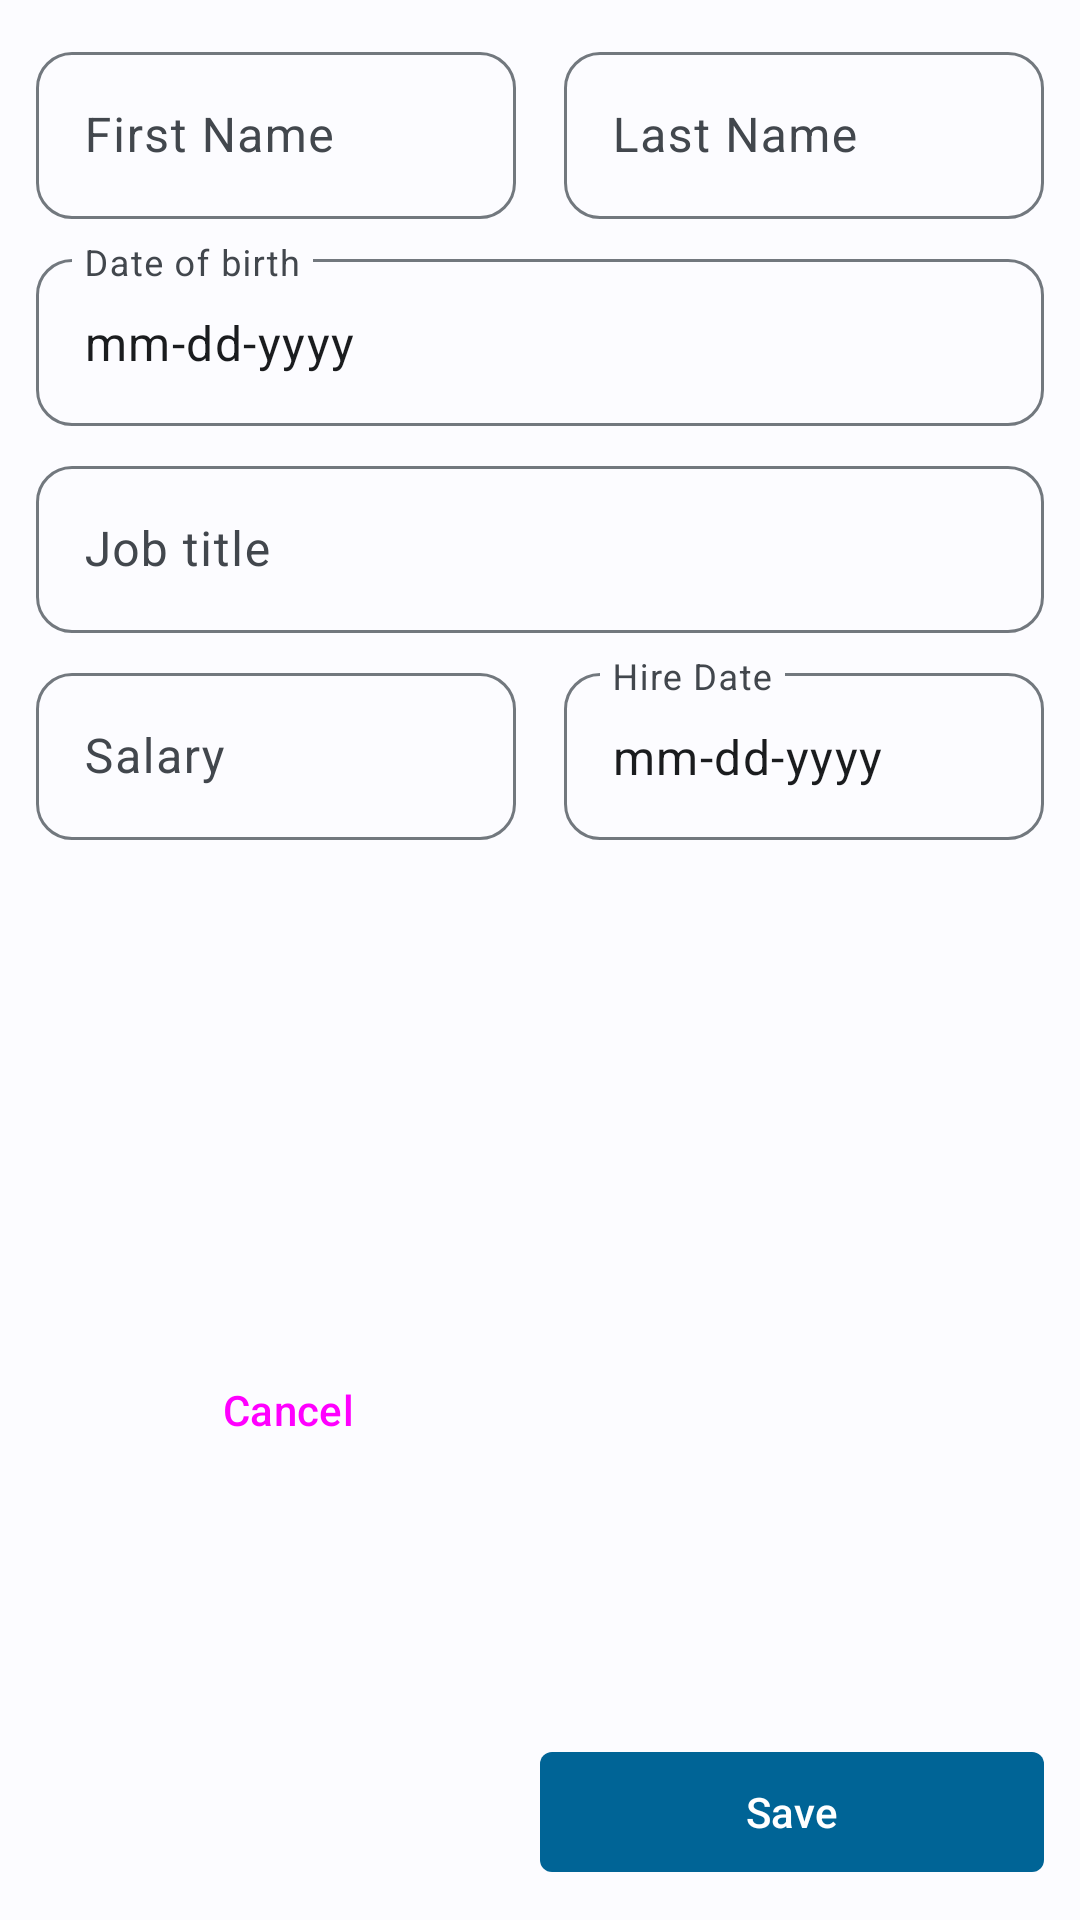

Reconstruct the res/layout file that produces this screen, plus the resources it refers to.
<!-- AndroidManifest.xml: application theme Theme.ERISMApp -->
<!-- res/layout/dialog_employee.xml -->
<?xml version="1.0" encoding="utf-8"?>
<androidx.constraintlayout.widget.ConstraintLayout xmlns:android="http://schemas.android.com/apk/res/android"
    xmlns:app="http://schemas.android.com/apk/res-auto"
    android:layout_width="match_parent"
    android:layout_height="wrap_content"
    android:padding="12dp">

    <com.google.android.material.textfield.TextInputLayout
        android:id="@+id/tf_first_name"
        android:layout_width="0dp"
        android:layout_height="wrap_content"
        android:layout_marginEnd="8dp"
        android:hint="@string/string_first_name"
        app:boxCornerRadiusBottomEnd="12dp"
        app:boxCornerRadiusBottomStart="12dp"
        app:boxCornerRadiusTopEnd="12dp"
        app:boxCornerRadiusTopStart="12dp"
        app:layout_constraintEnd_toStartOf="@id/tf_last_name"
        app:layout_constraintStart_toStartOf="parent"
        app:layout_constraintTop_toTopOf="parent">

        <com.google.android.material.textfield.TextInputEditText
            android:layout_width="match_parent"
            android:layout_height="wrap_content"
            android:inputType="text"
            android:singleLine="true" />

    </com.google.android.material.textfield.TextInputLayout>

    <com.google.android.material.textfield.TextInputLayout
        android:id="@+id/tf_last_name"
        android:layout_width="0dp"
        android:layout_height="wrap_content"
        android:layout_marginStart="8dp"
        android:hint="@string/string_last_name"
        app:boxCornerRadiusBottomEnd="12dp"
        app:boxCornerRadiusBottomStart="12dp"
        app:boxCornerRadiusTopEnd="12dp"
        app:boxCornerRadiusTopStart="12dp"
        app:layout_constraintEnd_toEndOf="parent"
        app:layout_constraintStart_toEndOf="@id/tf_first_name"
        app:layout_constraintTop_toBottomOf="@id/tf_first_name"
        app:layout_constraintTop_toTopOf="@id/tf_first_name">

        <com.google.android.material.textfield.TextInputEditText
            android:layout_width="match_parent"
            android:layout_height="wrap_content"
            android:inputType="text"
            android:singleLine="true" />

    </com.google.android.material.textfield.TextInputLayout>

    <com.google.android.material.textfield.TextInputLayout
        android:id="@+id/tf_date_of_birth"
        android:layout_width="match_parent"
        android:layout_height="wrap_content"
        android:layout_marginTop="8dp"
        android:hint="@string/string_date_of_birth"
        app:boxCornerRadiusBottomEnd="12dp"
        app:boxCornerRadiusBottomStart="12dp"
        app:boxCornerRadiusTopEnd="12dp"
        app:boxCornerRadiusTopStart="12dp"
        app:layout_constraintEnd_toEndOf="parent"
        app:layout_constraintStart_toStartOf="parent"
        app:layout_constraintTop_toBottomOf="@id/tf_last_name">

        <com.google.android.material.textfield.TextInputEditText
            android:layout_width="match_parent"
            android:layout_height="wrap_content"
            android:clickable="false"
            android:cursorVisible="false"
            android:focusable="false"
            android:focusableInTouchMode="false"
            android:text="@string/string_date_format" />

    </com.google.android.material.textfield.TextInputLayout>

    <com.google.android.material.textfield.TextInputLayout
        android:id="@+id/tf_job_title"
        android:layout_width="match_parent"
        android:layout_height="wrap_content"
        android:layout_marginTop="8dp"
        android:hint="@string/string_job_title"
        app:boxCornerRadiusBottomEnd="12dp"
        app:boxCornerRadiusBottomStart="12dp"
        app:boxCornerRadiusTopEnd="12dp"
        app:boxCornerRadiusTopStart="12dp"
        app:layout_constraintEnd_toEndOf="parent"
        app:layout_constraintStart_toStartOf="parent"
        app:layout_constraintTop_toBottomOf="@id/tf_date_of_birth">

        <com.google.android.material.textfield.TextInputEditText
            android:layout_width="match_parent"
            android:layout_height="wrap_content"
            android:inputType="text"
            android:singleLine="true" />

    </com.google.android.material.textfield.TextInputLayout>

    <com.google.android.material.textfield.TextInputLayout
        android:id="@+id/tf_hire_date"
        android:layout_width="0dp"
        android:layout_height="wrap_content"
        android:layout_marginStart="8dp"
        android:hint="@string/string_hire_date"
        app:boxCornerRadiusBottomEnd="12dp"
        app:boxCornerRadiusBottomStart="12dp"
        app:boxCornerRadiusTopEnd="12dp"
        app:boxCornerRadiusTopStart="12dp"
        app:layout_constraintBottom_toBottomOf="@id/tf_salary"
        app:layout_constraintEnd_toEndOf="parent"
        app:layout_constraintStart_toEndOf="@id/tf_salary"
        app:layout_constraintTop_toTopOf="@id/tf_salary">

        <com.google.android.material.textfield.TextInputEditText
            android:layout_width="match_parent"
            android:layout_height="wrap_content"
            android:clickable="false"
            android:cursorVisible="false"
            android:focusable="false"
            android:focusableInTouchMode="false"
            android:text="@string/string_date_format" />

    </com.google.android.material.textfield.TextInputLayout>

    <com.google.android.material.textfield.TextInputLayout
        android:id="@+id/tf_salary"
        android:layout_width="0dp"
        android:layout_height="wrap_content"
        android:layout_marginTop="8dp"
        android:layout_marginEnd="8dp"
        android:hint="@string/string_salary"
        app:boxCornerRadiusBottomEnd="12dp"
        app:boxCornerRadiusBottomStart="12dp"
        app:boxCornerRadiusTopEnd="12dp"
        app:boxCornerRadiusTopStart="12dp"
        app:layout_constraintEnd_toStartOf="@id/tf_hire_date"
        app:layout_constraintStart_toStartOf="parent"
        app:layout_constraintTop_toBottomOf="@id/tf_job_title"
        app:prefixText="$">

        <com.google.android.material.textfield.TextInputEditText
            android:layout_width="match_parent"
            android:layout_height="wrap_content"
            android:inputType="numberDecimal"
            android:singleLine="true" />

    </com.google.android.material.textfield.TextInputLayout>

    <Button
        android:id="@+id/btn_cancel"
        style="@style/Widget.Material3.Button.TextButton"
        android:layout_width="0dp"
        android:layout_height="wrap_content"
        android:layout_marginTop="32dp"
        android:text="Cancel"
        android:textAllCaps="false"
        app:cornerRadius="4dp"
        app:layout_constraintBottom_toBottomOf="parent"
        app:layout_constraintEnd_toStartOf="@id/btn_action"
        app:layout_constraintStart_toStartOf="parent"
        app:layout_constraintTop_toBottomOf="@id/tf_salary" />

    <com.google.android.material.button.MaterialButton
        android:id="@+id/btn_action"
        android:layout_width="0dp"
        android:layout_height="wrap_content"
        android:text="Save"
        app:cornerRadius="4dp"
        android:layout_marginTop="32dp"
        app:layout_constraintBottom_toBottomOf="parent"
        app:layout_constraintEnd_toEndOf="parent"
        app:layout_constraintStart_toEndOf="@id/btn_cancel"
        />

</androidx.constraintlayout.widget.ConstraintLayout>
<!-- resources referenced by this layout -->
<resources>
  <string name="string_date_format">mm-dd-yyyy</string>
  <string name="string_date_of_birth">Date of birth</string>
  <string name="string_first_name">First Name</string>
  <string name="string_hire_date">Hire Date</string>
  <string name="string_job_title">Job title</string>
  <string name="string_last_name">Last Name</string>
  <string name="string_salary">Salary</string>
  <color name="md_theme_light_primary">#006496</color>
  <color name="md_theme_light_onPrimary">#FFFFFF</color>
  <color name="md_theme_light_primaryContainer">#CCE5FF</color>
  <color name="md_theme_light_onPrimaryContainer">#001E31</color>
  <color name="md_theme_light_secondary">#904D00</color>
  <color name="md_theme_light_onSecondary">#FFFFFF</color>
  <color name="md_theme_light_secondaryContainer">#FFDCC3</color>
  <color name="md_theme_light_onSecondaryContainer">#2F1500</color>
  <color name="md_theme_light_tertiary">#006496</color>
  <color name="md_theme_light_onTertiary">#FFFFFF</color>
  <color name="md_theme_light_tertiaryContainer">#CCE5FF</color>
  <color name="md_theme_light_onTertiaryContainer">#001E31</color>
  <color name="md_theme_light_error">#BA1A1A</color>
  <color name="md_theme_light_errorContainer">#FFDAD6</color>
  <color name="md_theme_light_onError">#FFFFFF</color>
  <color name="md_theme_light_onErrorContainer">#410002</color>
  <color name="md_theme_light_background">#FCFCFF</color>
  <color name="md_theme_light_onBackground">#1A1C1E</color>
  <color name="md_theme_light_surface">#FCFCFF</color>
  <color name="md_theme_light_onSurface">#1A1C1E</color>
  <color name="md_theme_light_surfaceVariant">#DEE3EA</color>
  <color name="md_theme_light_onSurfaceVariant">#42474D</color>
  <color name="md_theme_light_outline">#72787E</color>
  <color name="md_theme_light_inverseOnSurface">#F0F0F4</color>
  <color name="md_theme_light_inverseSurface">#2F3133</color>
  <color name="md_theme_light_inversePrimary">#90CDFF</color>
</resources>
